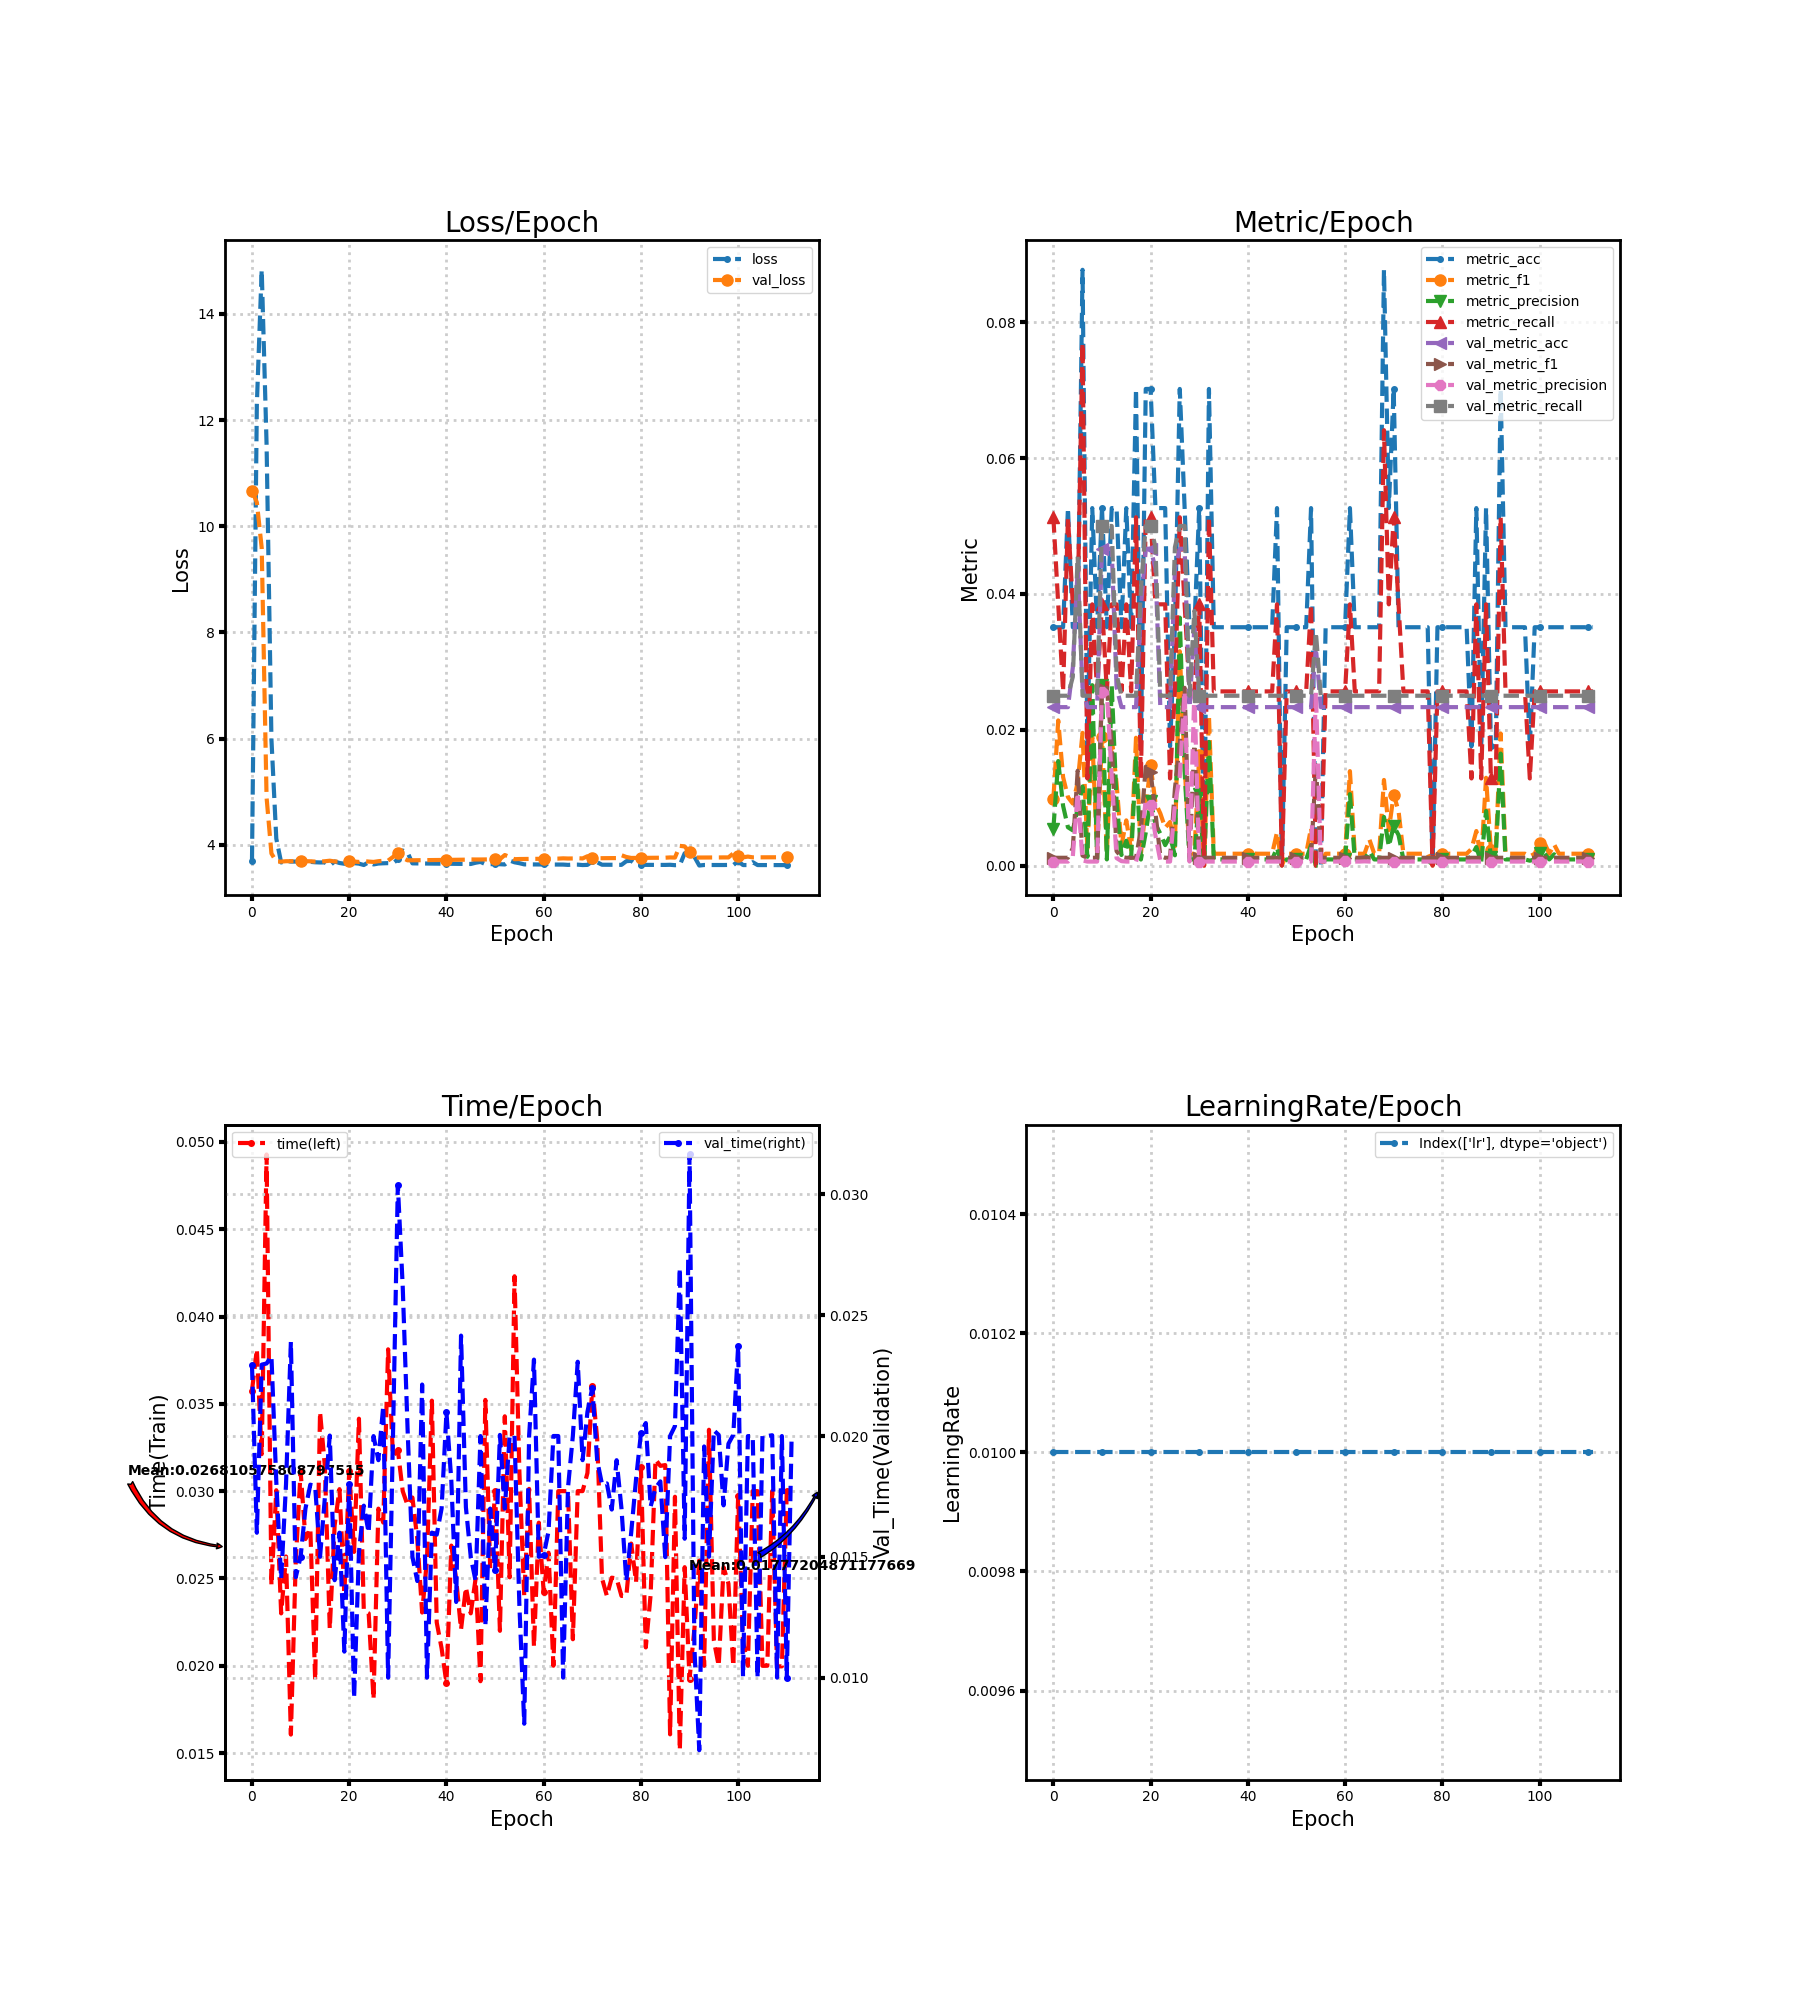

Values plotted in this chart, from the file beside it:
loss, metric_acc, metric_f1, metric_precision, metric_recall, time, lr, val_loss, val_metric_acc, val_metric_f1, val_metric_precision, val_metric_recall, val_time
3.697, 0.03509, 0.00979, 0.005413, 0.05128, 0.03575, 0.01, 10.67, 0.02332, 0.00114, 0.0005831, 0.025, 0.02296
12.29, 0.03509, 0.02137, 0.01538, 0.03846, 0.03813, 0.01, 10.45, 0.02332, 0.00114, 0.0005831, 0.025, 0.016
14.83, 0.03509, 0.01302, 0.008791, 0.02564, 0.03212, 0.01, 9.592, 0.02332, 0.00114, 0.0005831, 0.025, 0.02295
11.55, 0.05263, 0.01007, 0.005635, 0.05128, 0.04928, 0.01, 4.892, 0.02332, 0.00114, 0.0005831, 0.025, 0.023
5.987, 0.03509, 0.009117, 0.005178, 0.03846, 0.0246, 0.01, 3.836, 0.02915, 0.002561, 0.001342, 0.02778, 0.02331
4.115, 0.03509, 0.01221, 0.008383, 0.03846, 0.03005, 0.01, 3.685, 0.04373, 0.01395, 0.01072, 0.04549, 0.01812
3.667, 0.08772, 0.01954, 0.01164, 0.07692, 0.023, 0.01, 3.683, 0.02624, 0.001456, 0.00075, 0.025, 0.01409
3.697, 0.01754, 0.002331, 0.001282, 0.01282, 0.02626, 0.01, 3.69, 0.02332, 0.00114, 0.0005831, 0.025, 0.018
3.684, 0.05263, 0.01886, 0.02656, 0.03846, 0.01606, 0.01, 3.691, 0.02332, 0.00114, 0.0005831, 0.025, 0.02389
3.684, 0.03509, 0.001738, 0.0008997, 0.02564, 0.02597, 0.01, 3.691, 0.02332, 0.00114, 0.0005831, 0.025, 0.01416
3.682, 0.05263, 0.01886, 0.02656, 0.03846, 0.03115, 0.01, 3.691, 0.04665, 0.02617, 0.0256, 0.05, 0.015
3.681, 0.03509, 0.001738, 0.0008997, 0.02564, 0.02726, 0.01, 3.691, 0.04665, 0.02617, 0.0256, 0.05, 0.017
3.678, 0.05263, 0.01886, 0.02656, 0.03846, 0.02787, 0.01, 3.689, 0.04665, 0.01786, 0.01311, 0.05, 0.01799
3.671, 0.05263, 0.01209, 0.009497, 0.03846, 0.01916, 0.01, 3.683, 0.02624, 0.002105, 0.001097, 0.02813, 0.01791
3.667, 0.03509, 0.00293, 0.001554, 0.02564, 0.03454, 0.01, 3.682, 0.02332, 0.001266, 0.0006494, 0.025, 0.015
3.669, 0.05263, 0.006648, 0.003654, 0.03846, 0.0314, 0.01, 3.69, 0.02332, 0.00114, 0.0005831, 0.025, 0.01747
3.61, 0.03509, 0.002279, 0.001193, 0.02564, 0.02211, 0.01, 3.7, 0.02332, 0.00114, 0.0005831, 0.025, 0.02002
3.686, 0.07018, 0.01881, 0.01618, 0.05128, 0.02803, 0.01, 3.685, 0.02332, 0.00114, 0.0005831, 0.025, 0.01403
3.657, 0.01754, 0.001654, 0.0008842, 0.01282, 0.03011, 0.01, 3.684, 0.0379, 0.005284, 0.002864, 0.04063, 0.016
3.643, 0.07018, 0.008689, 0.004856, 0.05128, 0.02411, 0.01, 3.689, 0.04665, 0.01455, 0.009714, 0.05, 0.01108
3.655, 0.07018, 0.01476, 0.009553, 0.05128, 0.03114, 0.01, 3.689, 0.04665, 0.01372, 0.00896, 0.05, 0.018
3.655, 0.05263, 0.009225, 0.006114, 0.03846, 0.02652, 0.01, 3.684, 0.04373, 0.007732, 0.004377, 0.04688, 0.009163
3.645, 0.05263, 0.00767, 0.004689, 0.03846, 0.03415, 0.01, 3.677, 0.02332, 0.001394, 0.0007168, 0.025, 0.01519
3.619, 0.05263, 0.005568, 0.003007, 0.03846, 0.02316, 0.01, 3.692, 0.02332, 0.00114, 0.0005831, 0.025, 0.01712
3.671, 0.01754, 0.00641, 0.004274, 0.01282, 0.023, 0.01, 3.684, 0.02332, 0.00114, 0.0005831, 0.025, 0.016
3.63, 0.03509, 0.002849, 0.001508, 0.02564, 0.01808, 0.01, 3.677, 0.04373, 0.01128, 0.00896, 0.04688, 0.02
3.647, 0.07018, 0.03155, 0.0365, 0.05128, 0.029, 0.01, 3.691, 0.04665, 0.01786, 0.01311, 0.05, 0.019
3.651, 0.05263, 0.01465, 0.01377, 0.03846, 0.0282, 0.01, 3.699, 0.04665, 0.02617, 0.0256, 0.05, 0.02125
3.655, 0.03509, 0.001738, 0.0008997, 0.02564, 0.03812, 0.01, 3.702, 0.02332, 0.001149, 0.0005882, 0.025, 0.01
3.653, 0.03509, 0.001738, 0.0008997, 0.02564, 0.032, 0.01, 3.77, 0.03499, 0.01782, 0.02559, 0.0375, 0.02
3.724, 0.05263, 0.01626, 0.01054, 0.03846, 0.03236, 0.01, 3.842, 0.02332, 0.00114, 0.0005831, 0.025, 0.03038
3.892, 0.0, 0.0, 0.0, 0.0, 0.03, 0.01, 3.752, 0.02332, 0.00114, 0.0005831, 0.025, 0.02621
3.856, 0.07018, 0.02205, 0.01821, 0.05128, 0.0292, 0.01, 3.707, 0.02332, 0.00114, 0.0005831, 0.025, 0.02032
3.65, 0.03509, 0.001738, 0.0008997, 0.02564, 0.02964, 0.01, 3.708, 0.02332, 0.00114, 0.0005831, 0.025, 0.015
3.649, 0.03509, 0.001738, 0.0008997, 0.02564, 0.02728, 0.01, 3.709, 0.02332, 0.00114, 0.0005831, 0.025, 0.014
3.648, 0.03509, 0.001738, 0.0008997, 0.02564, 0.02305, 0.01, 3.71, 0.02332, 0.00114, 0.0005831, 0.025, 0.02213
3.647, 0.03509, 0.001738, 0.0008997, 0.02564, 0.0261, 0.01, 3.711, 0.02332, 0.00114, 0.0005831, 0.025, 0.009999
3.646, 0.03509, 0.001738, 0.0008997, 0.02564, 0.03518, 0.01, 3.712, 0.02332, 0.00114, 0.0005831, 0.025, 0.016
3.645, 0.03509, 0.001738, 0.0008997, 0.02564, 0.02248, 0.01, 3.713, 0.02332, 0.00114, 0.0005831, 0.025, 0.01592
3.644, 0.03509, 0.001738, 0.0008997, 0.02564, 0.021, 0.01, 3.714, 0.02332, 0.00114, 0.0005831, 0.025, 0.017
3.643, 0.03509, 0.001738, 0.0008997, 0.02564, 0.01901, 0.01, 3.715, 0.02332, 0.00114, 0.0005831, 0.025, 0.02097
3.643, 0.03509, 0.001768, 0.0009158, 0.02564, 0.02688, 0.01, 3.716, 0.02332, 0.00114, 0.0005831, 0.025, 0.01816
3.641, 0.03509, 0.001738, 0.0008997, 0.02564, 0.02495, 0.01, 3.717, 0.02332, 0.00114, 0.0005831, 0.025, 0.01313
3.64, 0.03509, 0.001738, 0.0008997, 0.02564, 0.02208, 0.01, 3.719, 0.02332, 0.00114, 0.0005831, 0.025, 0.02416
3.639, 0.03509, 0.001738, 0.0008997, 0.02564, 0.02449, 0.01, 3.72, 0.02332, 0.00114, 0.0005831, 0.025, 0.01705
3.638, 0.03509, 0.001738, 0.0008997, 0.02564, 0.023, 0.01, 3.724, 0.02332, 0.001149, 0.0005882, 0.025, 0.015
3.662, 0.05263, 0.004903, 0.002622, 0.03846, 0.025, 0.01, 3.723, 0.02332, 0.00114, 0.0005831, 0.025, 0.014
3.677, 0.0, 0.0, 0.0, 0.0, 0.01911, 0.01, 3.723, 0.02332, 0.00114, 0.0005831, 0.025, 0.02
3.636, 0.03509, 0.001738, 0.0008997, 0.02564, 0.03522, 0.01, 3.724, 0.02332, 0.00114, 0.0005831, 0.025, 0.01214
3.635, 0.03509, 0.001738, 0.0008997, 0.02564, 0.02555, 0.01, 3.725, 0.02332, 0.00114, 0.0005831, 0.025, 0.017
3.635, 0.03509, 0.001738, 0.0008997, 0.02564, 0.03001, 0.01, 3.726, 0.02332, 0.00114, 0.0005831, 0.025, 0.01446
3.634, 0.03509, 0.001738, 0.0008997, 0.02564, 0.022, 0.01, 3.729, 0.02332, 0.00114, 0.0005831, 0.025, 0.02005
3.629, 0.03509, 0.001738, 0.0008997, 0.02564, 0.03429, 0.01, 3.807, 0.02332, 0.001146, 0.0005865, 0.025, 0.017
3.704, 0.05263, 0.005547, 0.002991, 0.03846, 0.02506, 0.01, 3.77, 0.02332, 0.00117, 0.0005988, 0.025, 0.02001
3.67, 0.0, 0.0, 0.0, 0.0, 0.04231, 0.01, 3.728, 0.03207, 0.01479, 0.02559, 0.03438, 0.02001
3.653, 0.0, 0.0, 0.0, 0.0, 0.03113, 0.01, 3.732, 0.02332, 0.00114, 0.0005831, 0.025, 0.013
3.631, 0.03509, 0.001738, 0.0008997, 0.02564, 0.024, 0.01, 3.733, 0.02332, 0.00114, 0.0005831, 0.025, 0.008093
3.63, 0.03509, 0.001738, 0.0008997, 0.02564, 0.03013, 0.01, 3.734, 0.02332, 0.00114, 0.0005831, 0.025, 0.02
3.63, 0.03509, 0.001738, 0.0008997, 0.02564, 0.02109, 0.01, 3.735, 0.02332, 0.00114, 0.0005831, 0.025, 0.02316
3.629, 0.03509, 0.001738, 0.0008997, 0.02564, 0.02819, 0.01, 3.736, 0.02332, 0.00114, 0.0005831, 0.025, 0.015
... 52 more rows
